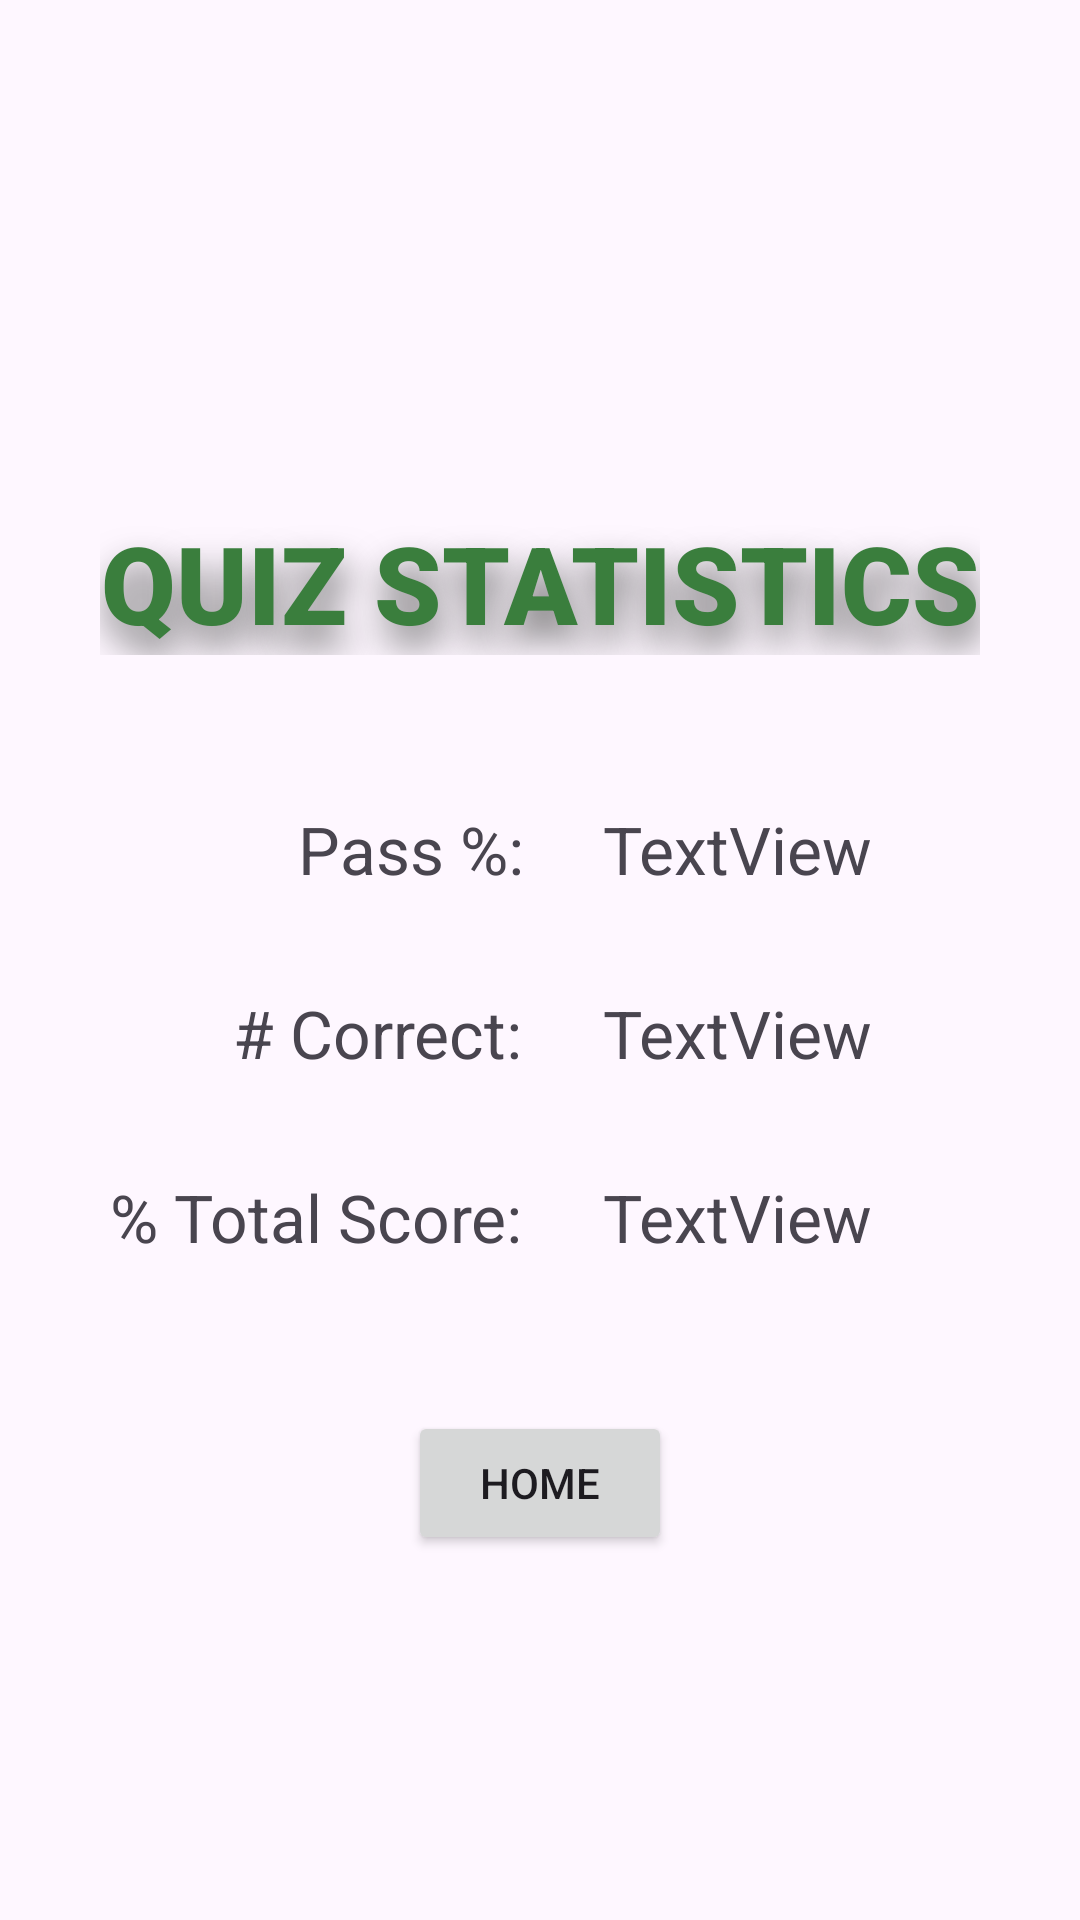

Write the Android layout XML for this screen, with the resource values it uses.
<!-- AndroidManifest.xml: application theme Theme.AmazingQuiz -->
<!-- res/layout/fragment_stats.xml -->
<?xml version="1.0" encoding="utf-8"?>
<androidx.constraintlayout.widget.ConstraintLayout xmlns:android="http://schemas.android.com/apk/res/android"
    xmlns:app="http://schemas.android.com/apk/res-auto"
    xmlns:tools="http://schemas.android.com/tools"
    android:id="@+id/frameLayout3"
    android:layout_width="match_parent"
    android:layout_height="match_parent"
    tools:context=".Stats">

    <Button
        android:id="@+id/homeFromStatsButton"
        android:layout_width="wrap_content"
        android:layout_height="wrap_content"
        android:layout_marginTop="50dp"
        android:text="HOME"
        app:layout_constraintEnd_toEndOf="@+id/quizStatsTitle"
        app:layout_constraintStart_toStartOf="@+id/quizStatsTitle"
        app:layout_constraintTop_toBottomOf="@+id/totalPercentText" />

    <TextView
        android:id="@+id/quizStatsTitle"
        style="@style/bigTitleText"
        android:layout_width="wrap_content"
        android:layout_height="wrap_content"
        android:text="QUIZ STATISTICS"
        android:textColor="#3A7E3D"
        android:textSize="36sp"
        app:layout_constraintBottom_toBottomOf="parent"
        app:layout_constraintEnd_toEndOf="parent"
        app:layout_constraintStart_toStartOf="parent"
        app:layout_constraintTop_toTopOf="parent"
        app:layout_constraintVertical_bias="0.29000002" />

    <TextView
        android:id="@+id/totalPercentText"
        android:layout_width="wrap_content"
        android:layout_height="wrap_content"
        android:layout_marginTop="32dp"
        android:text="% Total Score:"
        android:textSize="22sp"
        app:layout_constraintEnd_toEndOf="@+id/quizPassRateText"
        app:layout_constraintTop_toBottomOf="@+id/totalCorrectText" />

    <TextView
        android:id="@+id/quizPassRateText"
        android:layout_width="wrap_content"
        android:layout_height="wrap_content"
        android:layout_marginStart="99dp"
        android:layout_marginTop="50dp"
        android:gravity="right"
        android:text="Pass %:"
        android:textDirection="ltr"
        android:textSize="22sp"
        app:layout_constraintStart_toStartOf="parent"
        app:layout_constraintTop_toBottomOf="@+id/quizStatsTitle" />

    <TextView
        android:id="@+id/totalCorrectValue"
        android:layout_width="wrap_content"
        android:layout_height="wrap_content"
        android:layout_marginTop="32dp"
        android:text="TextView"
        android:textSize="22sp"
        app:layout_constraintStart_toStartOf="@+id/quizPassRateValue"
        app:layout_constraintTop_toBottomOf="@+id/quizPassRateValue" />

    <TextView
        android:id="@+id/quizPassRateValue"
        android:layout_width="wrap_content"
        android:layout_height="wrap_content"
        android:layout_marginStart="40dp"
        android:layout_marginTop="50dp"
        android:layout_marginEnd="83dp"
        android:text="TextView"
        android:textSize="22sp"
        app:layout_constraintEnd_toEndOf="parent"
        app:layout_constraintStart_toEndOf="@+id/quizPassRateText"
        app:layout_constraintTop_toBottomOf="@+id/quizStatsTitle" />

    <TextView
        android:id="@+id/totalCorrectText"
        android:layout_width="wrap_content"
        android:layout_height="wrap_content"
        android:layout_marginTop="32dp"
        android:text="# Correct:"
        android:textSize="22sp"
        app:layout_constraintEnd_toEndOf="@+id/quizPassRateText"
        app:layout_constraintTop_toBottomOf="@+id/quizPassRateText" />

    <TextView
        android:id="@+id/totalPercentValue"
        android:layout_width="wrap_content"
        android:layout_height="wrap_content"
        android:layout_marginTop="32dp"
        android:text="TextView"
        android:textSize="22sp"
        app:layout_constraintStart_toStartOf="@+id/totalCorrectValue"
        app:layout_constraintTop_toBottomOf="@+id/totalCorrectValue" />
</androidx.constraintlayout.widget.ConstraintLayout>
<!-- resources referenced by this layout -->
<resources>
  <style name="bigTitleText">
          <item name="android:layout_width">wrap_content</item>
          <item name="android:layout_height">wrap_content</item>
          <item name="android:layout_marginBottom">5dp</item>
          <item name="android:fontFamily">sans-serif-black</item>
          <item name="android:gravity">center</item>
          <item name="android:shadowColor">#6A6A6A</item>
          <item name="android:shadowDx">4</item>
          <item name="android:shadowDy">20</item>
          <item name="android:shadowRadius">30</item>
          <item name="android:textSize">75dp</item>
      </style>
  <style name="Theme.AmazingQuiz" parent="Base.Theme.AmazingQuiz" />
  <style name="Base.Theme.AmazingQuiz" parent="Theme.Material3.DayNight.NoActionBar">
          
          
      </style>
</resources>
